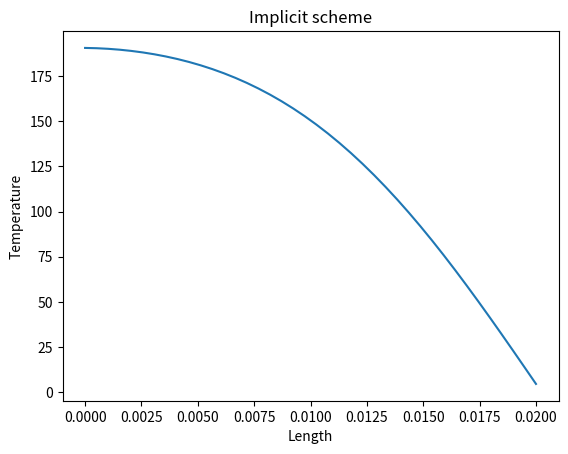

This figure's Python source:
# A thin plate is initially at a uniform temperature of 200 C. At a certain time t = 0 the temperature of the east side
# of the plate is suddenly reduced to 0 C. The other surface is insulated. Use the implicit finite volume method in
# conjunction with a suitable time step size to calculate the transient temperature distribution of the slab.
# Plate thickness L = 2 cm, thermal conductivity k = 10 W/mK and rho*c = 10 x 106 J/m3K

import numpy as np
from matplotlib import pyplot as plt

# Define the parameters
k = 10
rho_c = pow(10,7)
T_init = 200    # Initial temperature
T_L = 0         # At x= L, Boundary temperature

# Define the domain
x_len = 0.02
x_points = 40
del_x = x_len/float(x_points-1)
x_gr = np.linspace(0, x_len, x_points)        # Co-ordinates of grid points

del_t = 2           # Time step

# Calculate the parameters at the nodes
Temp = np.zeros(x_points)
Temp_old = np.ones(x_points) * T_init
num_itrs = 20       # Number of iterations

coeff_mat = np.zeros((x_points, x_points))
sol_mat = np.zeros(x_points)

for itrs in range(num_itrs):
    for i in range(1, x_points-1):
        aW = k / float(del_x)
        aE = k / float(del_x)
        aP_old = rho_c * del_x / float(del_t)
        Su = 0
        Sp = 0
        aP = aW + aE + aP_old - Sp
        coeff_mat[i, i] = aP
        coeff_mat[i, i + 1] = -1.0 * aE
        coeff_mat[i, i - 1] = -1.0 * aW
        sol_mat[i] = Su + aP_old*Temp_old[i]

    # Boundary node 0
    aW = 0
    aE = k / float(del_x)
    aP_old = rho_c * del_x / float(del_t)
    Su = 0
    Sp = 0
    aP = aW + aE + aP_old - Sp
    coeff_mat[0,0] = aP
    coeff_mat[0, 1] = -1.0 * aE
    sol_mat[0] = Su + aP_old * Temp_old[0]

    # Boundary node L
    aE = 0
    aW = k / float(del_x)
    aP_old = rho_c * del_x / float(del_t)
    Su = (2.0 * k / float(del_x)) * T_L
    Sp = -2.0 * k / float(del_x)
    aP = aW + aE + aP_old - Sp
    coeff_mat[-1, -1] = aP
    coeff_mat[-1, -2] = -1.0 * aW
    sol_mat[-1] = Su + aP_old * Temp_old[-1]

    Temp = np.linalg.solve(coeff_mat, sol_mat)

    for i in range(len(Temp)):
        Temp_old[i] = Temp[i]

print ("\n The temperature distribution is: \n" + str(Temp))

plt.plot(x_gr, Temp)
plt.xlabel("Length")
plt.ylabel("Temperature")
plt.title("Implicit scheme")
plt.show()
